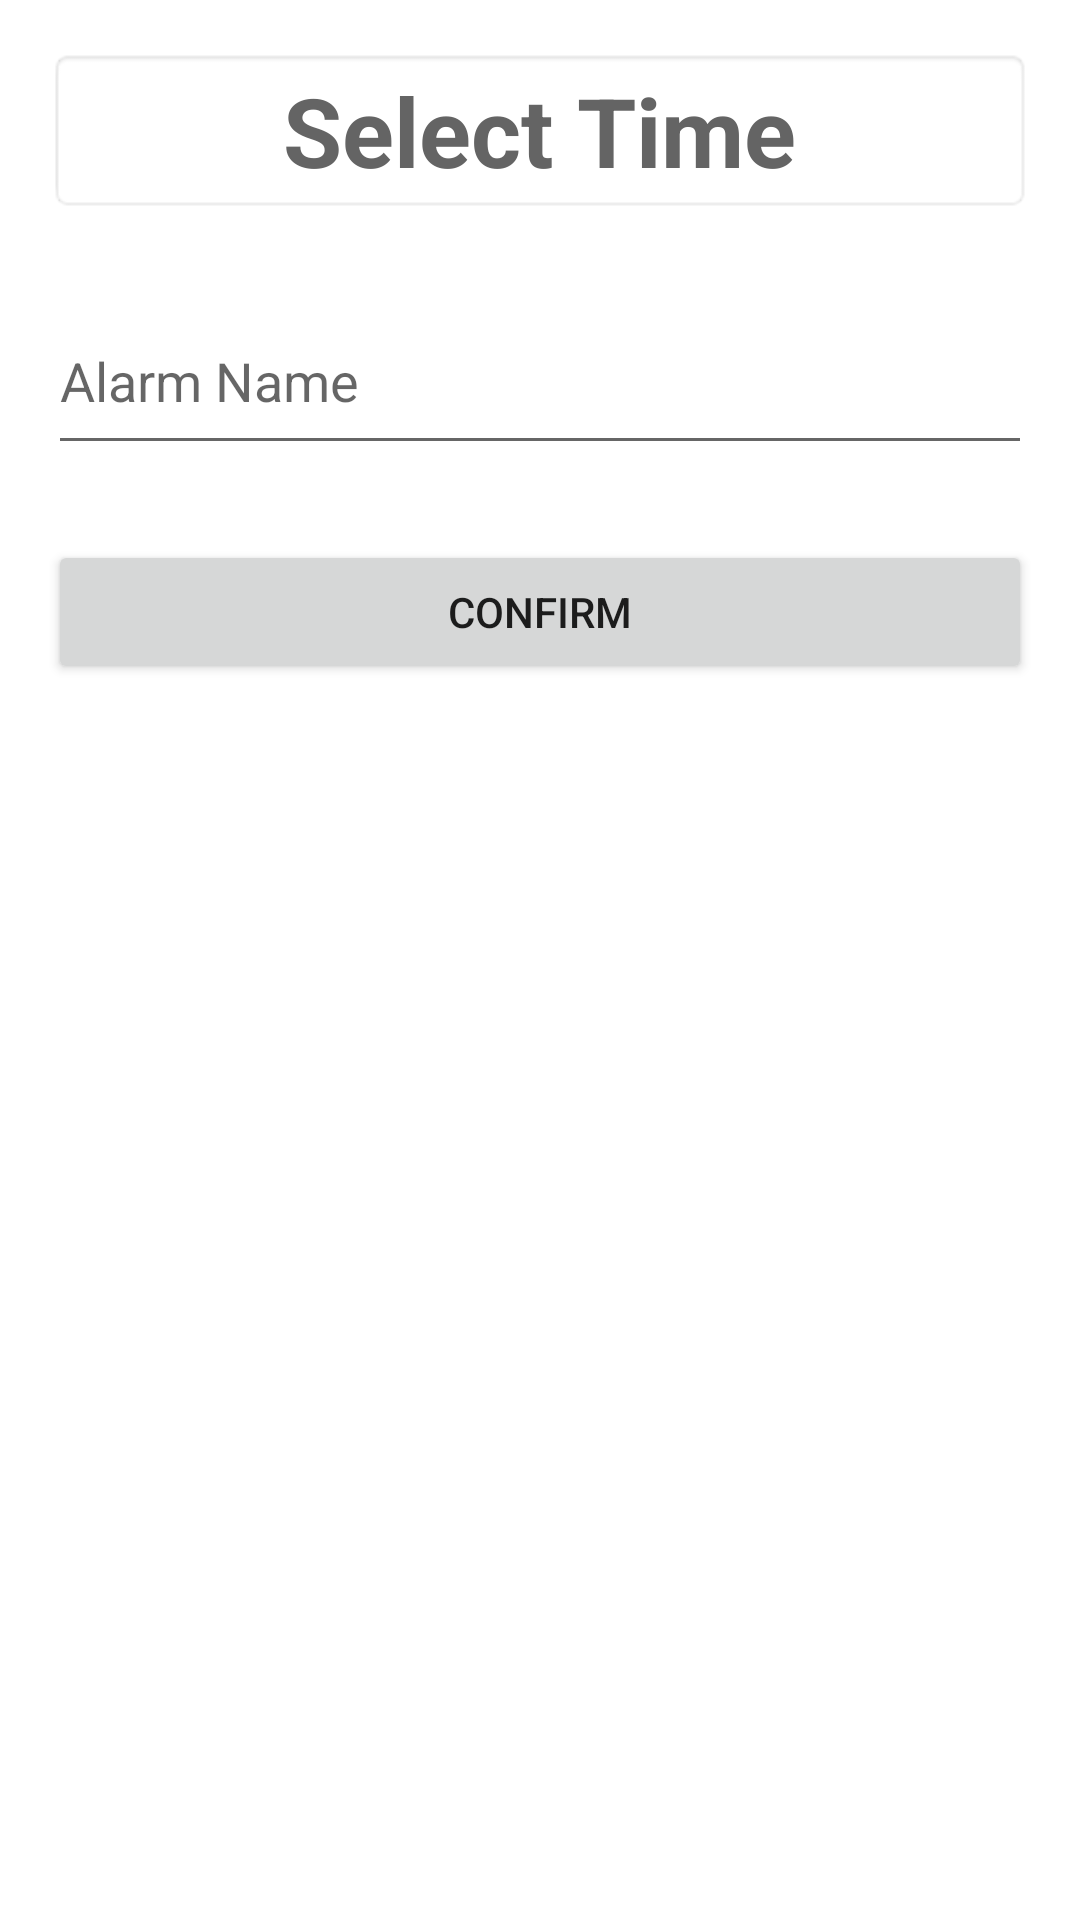

Reconstruct the res/layout file that produces this screen, plus the resources it refers to.
<!-- AndroidManifest.xml: application theme Theme.Alarmapp -->
<!-- res/layout/fragment_second.xml -->
<?xml version="1.0" encoding="utf-8"?>
<LinearLayout xmlns:android="http://schemas.android.com/apk/res/android"
    xmlns:app="http://schemas.android.com/apk/res-auto"
    xmlns:tools="http://schemas.android.com/tools"
    android:orientation="vertical"
    android:padding="16dp"
    android:layout_width="match_parent"
    android:layout_height="match_parent"
    tools:context=".SecondFragment">

    <TextView
        android:id="@+id/setTime"
        android:layout_width="match_parent"
        android:layout_height="wrap_content"
        android:background="@android:drawable/editbox_background"
        android:drawablePadding="16dp"
        android:gravity="center"
        android:hint="@string/select_time"
        android:textColorHint="#646464"
        android:textSize="32sp"
        android:textStyle="bold"
        app:drawableTopCompat="@drawable/ic_time" />

    <EditText
        android:id="@+id/add_alarm_name"
        android:layout_width="match_parent"
        android:layout_height="59dp"
        android:hint="@string/alarm_name"
        android:inputType="text"
        android:importantForAutofill="no"
        android:layout_marginTop="25dp"
        android:maxLength="7"/>

    <Button
        android:id="@+id/button_second"
        android:layout_width="match_parent"
        android:layout_height="wrap_content"
        android:layout_marginTop="25dp"
        android:text="@string/previous"
        app:layout_constraintBottom_toBottomOf="parent"
        app:layout_constraintEnd_toEndOf="parent"
        app:layout_constraintHorizontal_bias="0.948"
        app:layout_constraintStart_toStartOf="parent" />

</LinearLayout>
<!-- resources referenced by this layout -->
<resources>
  <string name="alarm_name">Alarm Name</string>
  <string name="previous">Confirm</string>
  <string name="select_time">Select Time</string>
  <style name="Theme.Alarmapp" parent="Theme.MaterialComponents.DayNight.DarkActionBar">
          
          <item name="colorPrimary">@color/purple_500</item>
          <item name="colorPrimaryVariant">@color/purple_700</item>
          <item name="colorOnPrimary">@color/white</item>
          
          <item name="colorSecondary">@color/teal_200</item>
          <item name="colorSecondaryVariant">@color/teal_700</item>
          <item name="colorOnSecondary">@color/black</item>
          
          <item name="android:statusBarColor" tools:targetApi="l">?attr/colorPrimaryVariant</item>
          
      </style>
  <color name="purple_500">#FF6200EE</color>
  <color name="purple_700">#FF3700B3</color>
  <color name="white">#FFFFFFFF</color>
  <color name="teal_200">#FF03DAC5</color>
  <color name="teal_700">#FF018786</color>
  <color name="black">#FF000000</color>
</resources>
